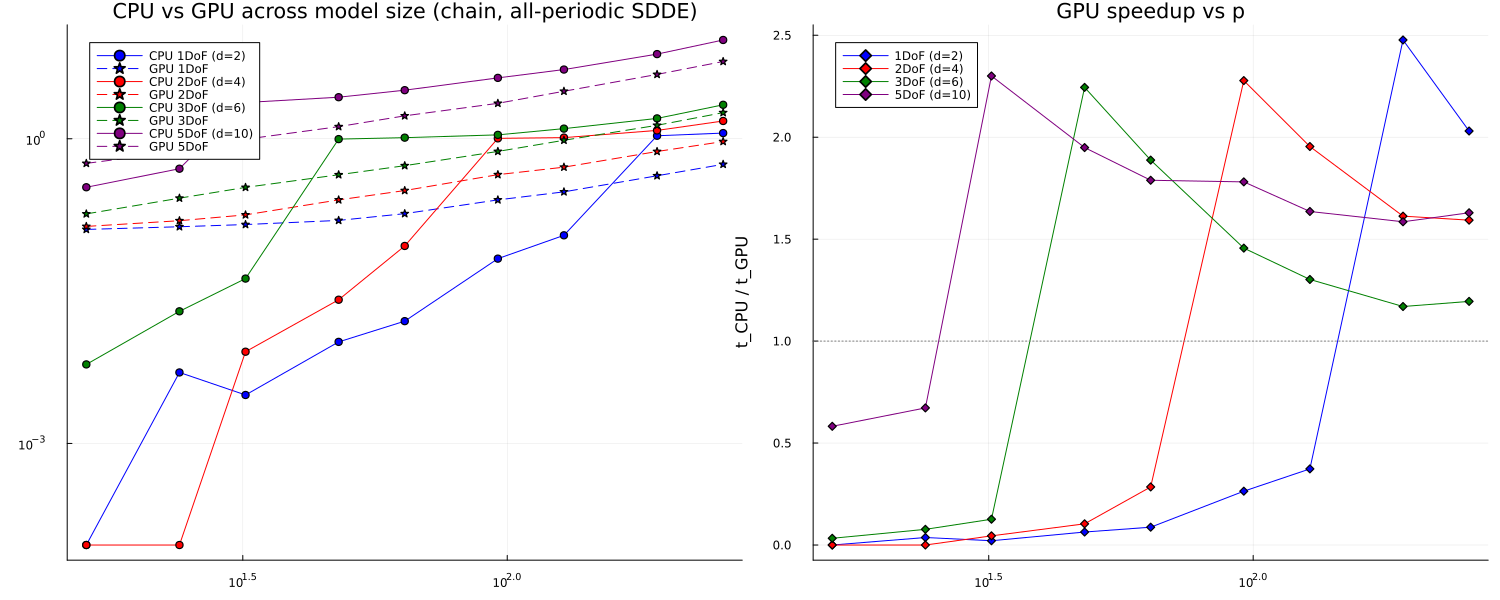

Data behind this chart, as committed beside it:
ndof, d, p, D, t_cpu, t_gpu, rho_cpu, rho_gpu
1, 2, 16, 210, 0.0000, 0.1280, 1.023, 1.023
1, 2, 24, 406, 0.0050, 0.1360, 1.089, 1.089
1, 2, 32, 666, 0.0030, 0.1430, 1.084, 1.084
1, 2, 48, 1378, 0.0100, 0.1570, 1.082, 1.082
1, 2, 64, 2346, 0.0160, 0.1830, 1.082, 1.082
1, 2, 96, 5050, 0.0660, 0.2500, 1.082, 1.082
1, 2, 128, 8778, 0.1120, 0.3000, 1.082, 1.082
1, 2, 192, 19306, 1.07, 0.4320, 1.082, 1.082
1, 2, 256, 33930, 1.137, 0.5600, 1.082, 1.082
2, 4, 16, 820, 0.0000, 0.1370, 1.494, 1.494
2, 4, 24, 1596, 0.0000, 0.1560, 1.913, 1.913
2, 4, 32, 2628, 0.0080, 0.1780, 2, 2
2, 4, 48, 5460, 0.0260, 0.2500, 2.056, 2.056
2, 4, 64, 9316, 0.0880, 0.3090, 2.073, 2.073
2, 4, 96, 20100, 1.009, 0.4430, 2.083, 2.083
2, 4, 128, 34980, 1.026, 0.5250, 2.087, 2.087
2, 4, 192, 77028, 1.208, 0.7490, 2.089, 2.089
2, 4, 256, 135460, 1.496, 0.9390, 2.09, 2.09
3, 6, 16, 1830, 0.0060, 0.1820, 2.31, 2.31
3, 6, 24, 3570, 0.0200, 0.2600, 2.484, 2.484
3, 6, 32, 5886, 0.0420, 0.3320, 2.542, 2.542
3, 6, 48, 12246, 0.9920, 0.4420, 2.581, 2.581
3, 6, 64, 20910, 1.025, 0.5430, 2.594, 2.594
3, 6, 96, 45150, 1.092, 0.7500, 2.603, 2.603
3, 6, 128, 78606, 1.258, 0.9660, 2.606, 2.606
3, 6, 192, 173166, 1.586, 1.356, 2.609, 2.609
3, 6, 256, 304590, 2.159, 1.807, 2.609, 2.609
5, 10, 16, 5050, 0.3330, 0.5720, 2.164, 2.164
5, 10, 24, 9870, 0.5070, 0.7540, 2.157, 2.157
5, 10, 32, 16290, 2.275, 0.9890, 2.154, 2.154
5, 10, 48, 33930, 2.565, 1.316, 2.151, 2.151
5, 10, 64, 57970, 3.007, 1.681, 2.15, 2.15
5, 10, 96, 125250, 3.975, 2.232, 2.15, 2.15
5, 10, 128, 218130, 4.801, 2.935, 2.149, 2.149
5, 10, 192, 480690, 6.815, 4.299, 2.149, 2.149
5, 10, 256, 845650, 9.387, 5.761, 2.149, 2.149
